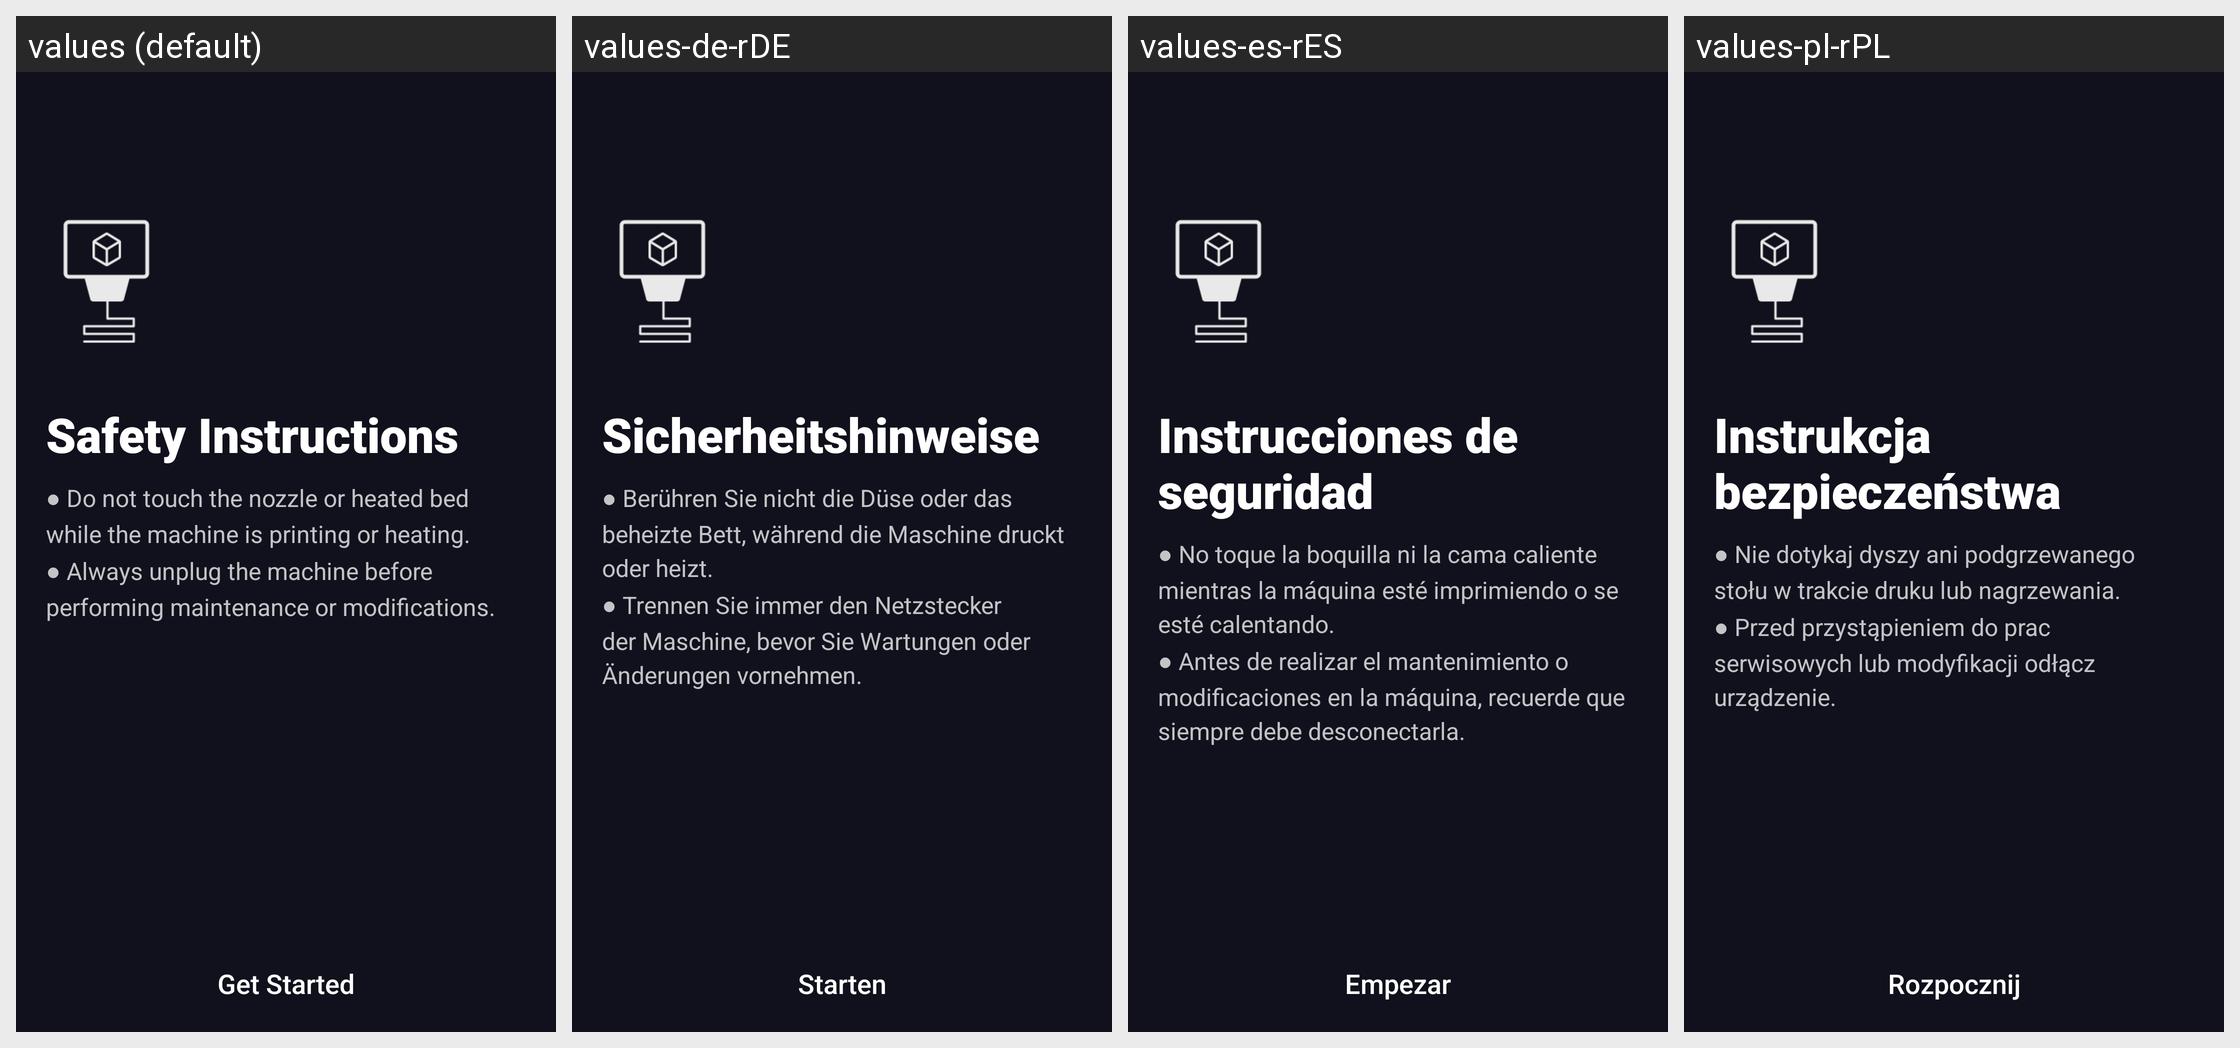

Translations of the strings shown on this Android screen, per locale in the grid:
Android screen res/layout/fragment_guide_3dp_get_started.xml rendered under 4 locales, left to right: values (default), values-de-rDE, values-es-rES, values-pl-rPL. Device: Nexus 5 (rendered at 1080×1920; each locale shown at half size, 540×960, under a caption strip naming it); theme AppTheme.
Other locales in the repository, not shown: values-fr-rFR, values-ja-rJP, values-zh-rCN.
Strings drawn on this screen, with the default value and each locale's value (text and hints the layout hard-codes, and strings that could not be matched under every locale, appear in the picture but are not listed):

guide_cnc_safety_instructions
  values: Safety Instructions
  values-de-rDE: Sicherheitshinweise
  values-es-rES: Instrucciones de seguridad
  values-pl-rPL: Instrukcja bezpieczeństwa

guide_3dp_safety_instructions_content
  values: ● Do not touch the nozzle or heated bed while the machine is printing or heating. 
      ● Always unplug the machine before performing maintenance or modifications.
  values-de-rDE: ● Berühren Sie nicht die Düse oder das beheizte Bett, während die Maschine druckt oder heizt. 
      ● Trennen Sie immer den Netzstecker der Maschine, bevor Sie Wartungen oder Änderungen vornehmen.
  values-es-rES: ● No toque la boquilla ni la cama caliente mientras la máquina esté imprimiendo o se esté calentando. 
      ● Antes de realizar el mantenimiento o modificaciones en la máquina, recuerde que siempre debe desconectarla.
  values-pl-rPL: ● Nie dotykaj dyszy ani podgrzewanego stołu w trakcie druku lub nagrzewania. 
      ● Przed przystąpieniem do prac serwisowych lub modyfikacji odłącz urządzenie.

guide_cnc_get_started
  values: Get Started
  values-de-rDE: Starten
  values-es-rES: Empezar
  values-pl-rPL: Rozpocznij
